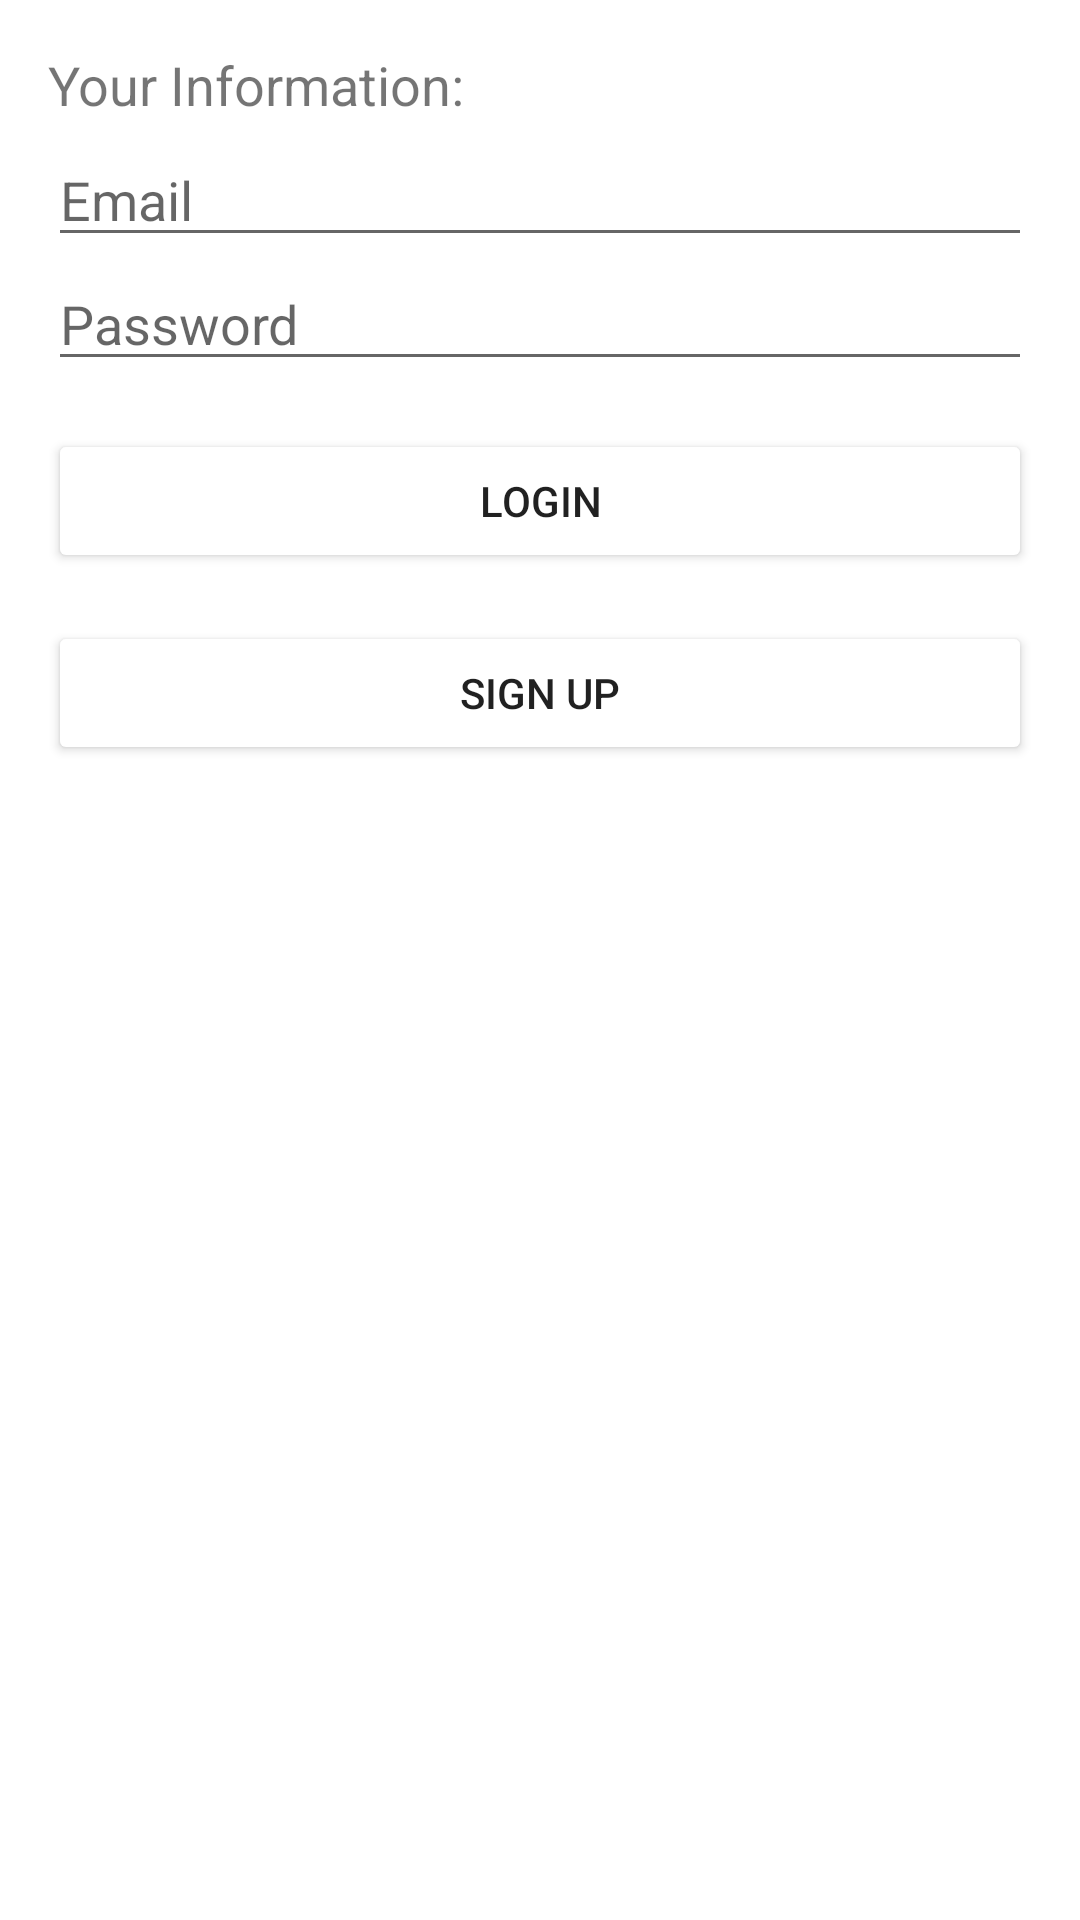

This screen was rendered from an Android layout file. Write that file and the resources it references.
<!-- AndroidManifest.xml: application theme Theme.Petme -->
<!-- res/layout/fragment_user.xml -->
<?xml version="1.0" encoding="utf-8"?>
<LinearLayout
    xmlns:android="http://schemas.android.com/apk/res/android"
    android:layout_width="match_parent"
    android:layout_height="match_parent"
    android:orientation="vertical"
    android:padding="16dp">

    <TextView
        android:id="@+id/yourInfo"
        android:layout_width="wrap_content"
        android:layout_height="wrap_content"
        android:text="Your Information:"
        android:textSize="18dp"
        android:layout_gravity="left"
        android:paddingBottom="4dp" />

    
    <TextView
        android:id="@+id/usernameTextView"
        android:layout_width="wrap_content"
        android:layout_height="wrap_content"
        android:text=""
        android:visibility="gone"
        android:layout_gravity="left"
        android:paddingBottom="4dp" />

    
    <TextView
        android:id="@+id/emailTextView"
        android:layout_width="wrap_content"
        android:layout_height="wrap_content"
        android:text=""
        android:visibility="gone"
        android:layout_gravity="left"
        android:paddingBottom="16dp" />

    <TextView
        android:id="@+id/phoneTextView"
        android:layout_width="wrap_content"
        android:layout_height="wrap_content"
        android:text=""
        android:visibility="gone"
        android:layout_gravity="left"
        android:paddingBottom="16dp" />

    <TextView
        android:id="@+id/addressTextView"
        android:layout_width="wrap_content"
        android:layout_height="wrap_content"
        android:text=""
        android:visibility="gone"
        android:layout_gravity="left"
        android:paddingBottom="16dp" />

    
    <LinearLayout
        android:id="@+id/loginForm"
        android:layout_width="match_parent"
        android:layout_height="wrap_content"
        android:orientation="vertical"
        android:visibility="visible">

        <EditText
            android:id="@+id/emailEditText"
            android:layout_width="match_parent"
            android:layout_height="wrap_content"
            android:hint="Email"
            android:inputType="textEmailAddress" />

        <EditText
            android:id="@+id/passwordEditText"
            android:layout_width="match_parent"
            android:layout_height="wrap_content"
            android:hint="Password"
            android:inputType="textPassword" />

        <Button
            android:id="@+id/loginButton"
            android:layout_width="match_parent"
            android:layout_height="wrap_content"
            android:text="Login"
            android:layout_marginTop="16dp" />

        <Button
            android:id="@+id/btnSignUp"
            android:layout_width="match_parent"
            android:layout_height="wrap_content"
            android:text="Sign Up"
            android:layout_marginTop="16dp" />
    </LinearLayout>

    
    <ProgressBar
        android:id="@+id/progressBar"
        android:layout_width="wrap_content"
        android:layout_height="wrap_content"
        android:visibility="gone"
        android:layout_gravity="center" />

    
    <Button
        android:id="@+id/myads"
        android:layout_width="match_parent"
        android:layout_height="wrap_content"
        android:text="My Ads"
        android:visibility="gone"
        android:layout_marginTop="16dp" />

    <Button
        android:id="@+id/settings"
        android:layout_width="match_parent"
        android:layout_height="wrap_content"
        android:text="Settings"
        android:visibility="gone"
        android:layout_marginTop="16dp" />

    <Button
        android:id="@+id/logoutButton"
        android:layout_width="match_parent"
        android:layout_height="wrap_content"
        android:text="Logout"
        android:visibility="gone"
        android:layout_marginTop="16dp" />
</LinearLayout>
<!-- resources referenced by this layout -->
<resources>
  <style name="Theme.Petme" parent="Theme.MaterialComponents.DayNight.DarkActionBar">
          
          <item name="colorPrimary">@color/redish</item>
          <item name="colorPrimaryVariant">@color/purple_700</item>
          <item name="colorOnPrimary">@color/white</item>
          <item name="colorSecondary">@color/redish</item>
          <item name="colorSecondaryVariant">@color/teal_700</item>
          <item name="colorOnSecondary">@color/white</item>
          <item name="android:windowBackground">@color/white</item>
          <item name="android:statusBarColor">@color/redish</item>
          <item name="actionBarSize">110dp</item>
          <item name="textFillColor">@color/primary_text_night</item>
          <item name="android:windowBackgroundFallback">@color/light_gray</item>
          <item name="backgroundTintMode">@color/white</item>
          
  
      </style>
  <color name="redish">#ba0d38</color>
  <color name="purple_700">#3700B3</color>
  <color name="white">#FFFFFF</color>
  <color name="teal_700">#018786</color>
  <color name="primary_text_night">#000000</color>
  <color name="light_gray">#D3D3D3</color>
</resources>
